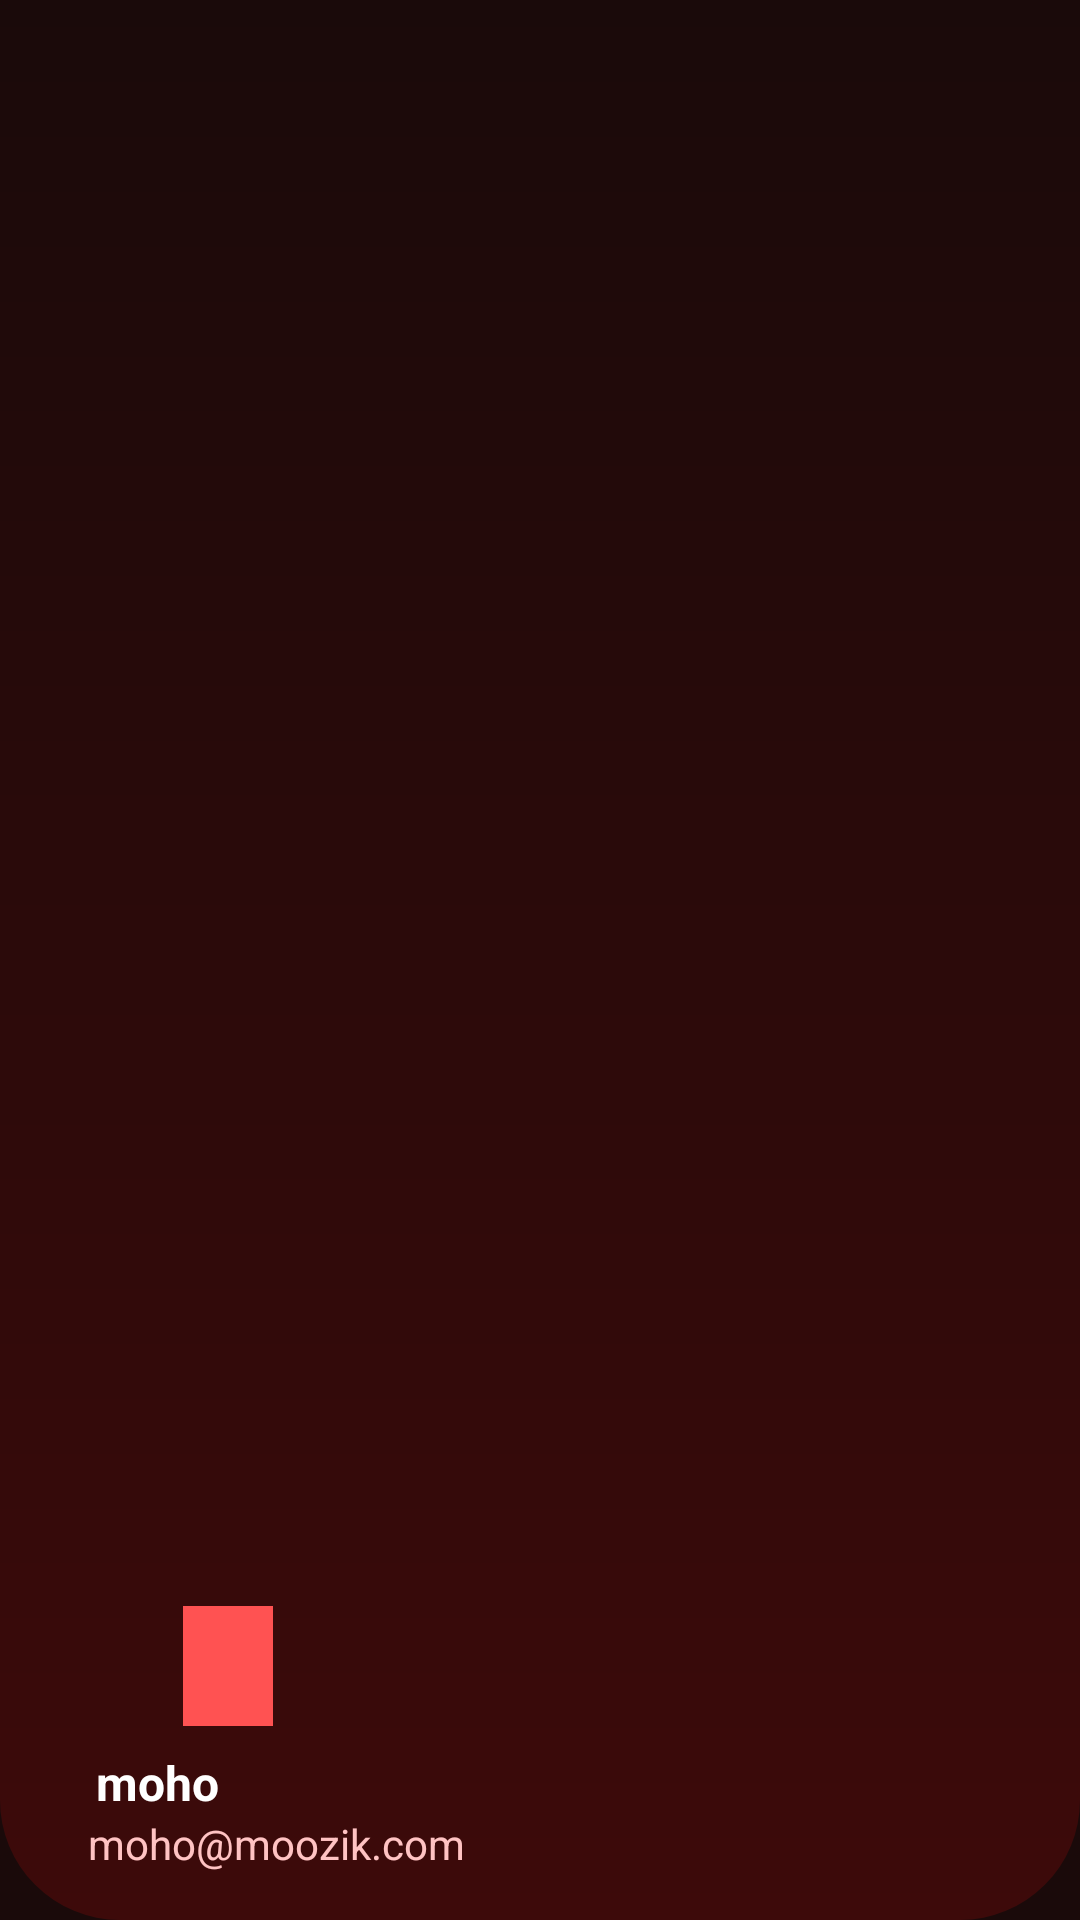

Android layout source for this screen:
<!-- AndroidManifest.xml: application theme Theme.Moozik -->
<!-- res/layout/nav_header.xml -->
<?xml version="1.0" encoding="utf-8"?>
<LinearLayout xmlns:android="http://schemas.android.com/apk/res/android"
    android:layout_width="match_parent"
    android:layout_height="176dp"
    android:background="@drawable/bg_header_rounded"
    android:gravity="bottom"
    android:orientation="vertical"
    android:padding="16dp"
    android:theme="@style/ThemeOverlay.AppCompat.Dark">

    <ImageView
        android:id="@+id/navHeaderLogo"
        android:layout_width="120dp"
        android:layout_height="40dp"
        android:layout_marginBottom="8dp"
        android:contentDescription="Moozik Logo"
        android:scaleType="fitCenter"
        android:src="@drawable/ic_piano_keys" />

    <TextView
        android:id="@+id/navHeaderUserName"
        android:layout_width="wrap_content"
        android:layout_height="wrap_content"
        android:text="    moho"
        android:textColor="#FFFFFF"
        android:textSize="16sp"
        android:textStyle="bold" />

    <TextView
        android:id="@+id/navHeaderUserEmail"
        android:layout_width="wrap_content"
        android:layout_height="wrap_content"
        android:text="    moho@moozik.com"
        android:textColor="#FFC3C3"
        android:textSize="14sp" />
</LinearLayout>
<!-- resources referenced by this layout -->
<resources>
  <!-- drawable bg_header_rounded (drawable) -->
  <?xml version="1.0" encoding="utf-8"?>
  <shape xmlns:android="http://schemas.android.com/apk/res/android"
      android:shape="rectangle">
      <gradient
          android:startColor="#1A0A0A"
          android:endColor="#3D0A0A"
          android:angle="270" />
      <corners
          android:bottomLeftRadius="40dp"
          android:bottomRightRadius="40dp" />
  </shape>
  <!-- drawable ic_piano_keys (drawable) -->
  <?xml version="1.0" encoding="utf-8"?>
  <vector xmlns:android="http://schemas.android.com/apk/res/android"
      android:width="60dp"
      android:height="80dp"
      android:viewportWidth="60"
      android:viewportHeight="80"
      android:tint="#FF5252">
      <path
          android:fillColor="#FFFFFF"
          android:pathData="M0,0h20v80h-20z M20,0h20v80h-20z M40,0h20v80h-20z" />
      <path
          android:fillColor="#000000"
          android:pathData="M14,0h12v50h-12z M34,0h12v50h-12z" />
  </vector>
  <style name="Theme.Moozik" parent="Theme.MaterialComponents.DayNight.NoActionBar">
          <item name="android:windowBackground">@color/colorBackground</item>
          <item name="colorPrimary">@color/colorPrimary</item>
          <item name="colorSurface">@color/colorSurface</item>
          <item name="editTextColor">@color/colorTextPrimary</item>
          <item name="android:textColorHint">@color/colorTextAccent</item>
  
          
          <item name="android:statusBarColor">@android:color/transparent</item>
          <item name="android:navigationBarColor">@android:color/transparent</item>
          <item name="android:windowLightStatusBar">false</item>
      </style>
  <color name="colorBackground">#1A0A0A</color>
  <color name="colorPrimary">#FF4444</color>
  <color name="colorSurface">#2D0A0A</color>
  <color name="colorTextPrimary">#FFFFFF</color>
  <color name="colorTextAccent">#FF5252</color>
</resources>
